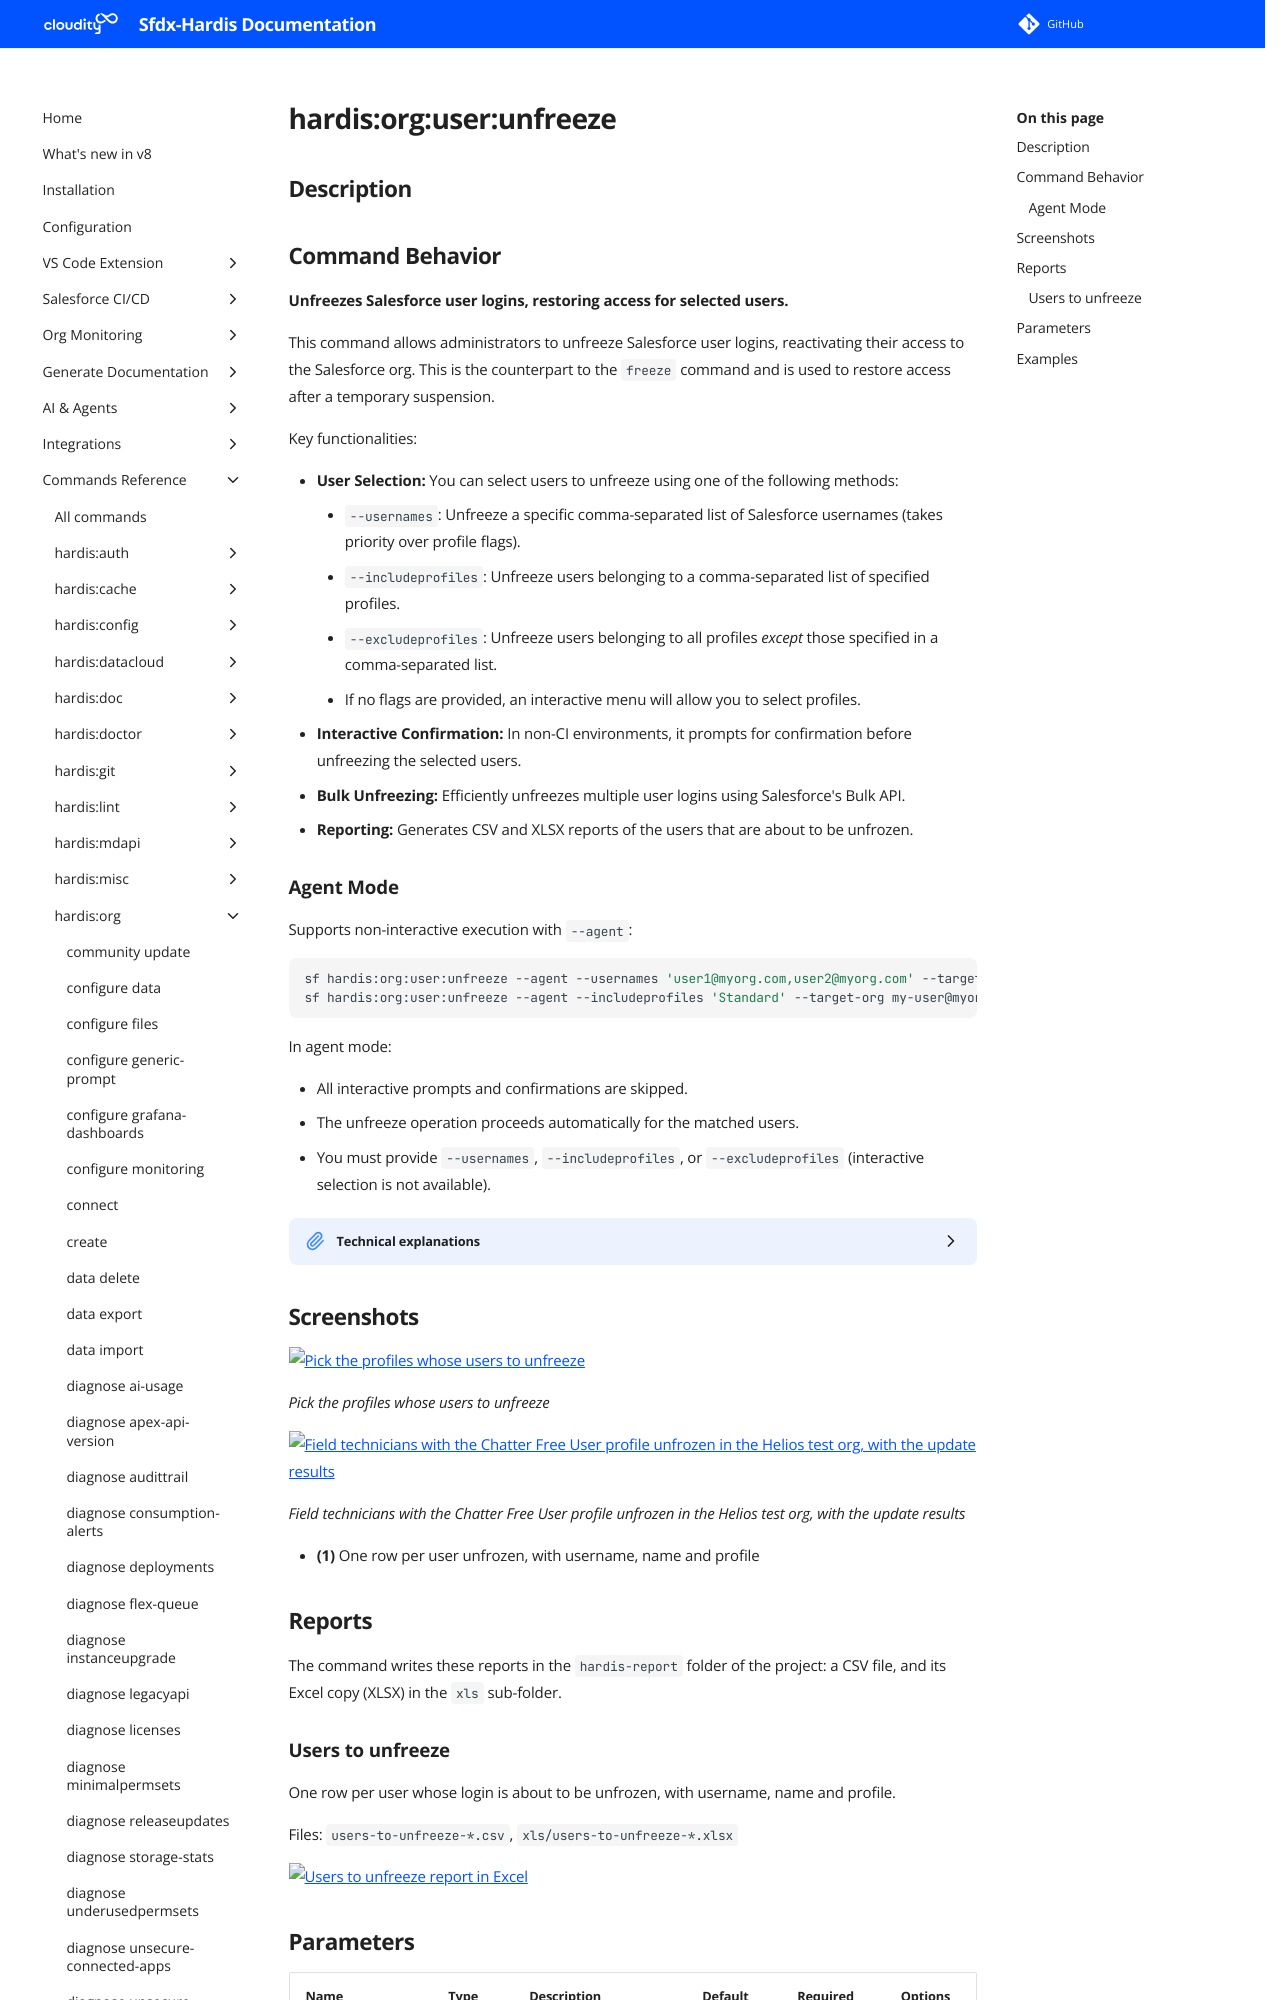

repository: hardisgroupcom/sfdx-hardis · page: hardis/org/user/unfreeze/index.html · generator: mkdocs

---
title: "hardis:org:user:unfreeze - Unfreeze user logins"
description: "Unfreezes Salesforce user logins, restoring access for selected users."
---
<!-- This file has been generated with command 'sf hardis:doc:plugin:generate'. Please do not update it manually or it may be overwritten -->
# hardis:org:user:unfreeze

## Description


## Command Behavior

**Unfreezes Salesforce user logins, restoring access for selected users.**

This command allows administrators to unfreeze Salesforce user logins, reactivating their access to the Salesforce org. This is the counterpart to the `freeze` command and is used to restore access after a temporary suspension.

Key functionalities:

- **User Selection:** You can select users to unfreeze using one of the following methods:
  - `--usernames`: Unfreeze a specific comma-separated list of Salesforce usernames (takes priority over profile flags).
  - `--includeprofiles`: Unfreeze users belonging to a comma-separated list of specified profiles.
  - `--excludeprofiles`: Unfreeze users belonging to all profiles *except* those specified in a comma-separated list.
  - If no flags are provided, an interactive menu will allow you to select profiles.
- **Interactive Confirmation:** In non-CI environments, it prompts for confirmation before unfreezing the selected users.
- **Bulk Unfreezing:** Efficiently unfreezes multiple user logins using Salesforce's Bulk API.
- **Reporting:** Generates CSV and XLSX reports of the users that are about to be unfrozen.

### Agent Mode

Supports non-interactive execution with `--agent`:

```sh
sf hardis:org:user:unfreeze --agent --usernames 'user1@myorg.com,user2@myorg.com' --target-org my-user@myorg.com
sf hardis:org:user:unfreeze --agent --includeprofiles 'Standard' --target-org my-user@myorg.com
```

In agent mode:

- All interactive prompts and confirmations are skipped.
- The unfreeze operation proceeds automatically for the matched users.
- You must provide `--usernames`, `--includeprofiles`, or `--excludeprofiles` (interactive selection is not available).

<details markdown="1">
<summary>Technical explanations</summary>

The command's technical implementation involves:

- **SOQL Queries (Bulk API):** When `--usernames` is provided, users are queried directly by username. Otherwise, it queries the `User` and `Profile` objects to identify active users based on the provided profile filters. It then queries the `UserLogin` object to find frozen login sessions for these users.
- **Interactive Prompts:** Uses the `prompts` library to guide the user through profile selection and to confirm the unfreezing operation.
- **Bulk Update:** It constructs an array of `UserLogin` records with their `Id` and `IsFrozen` set to `false`, then uses `bulkUpdate` to perform the mass update operation on the Salesforce org.
- **Reporting:** It uses `generateReports` to create CSV and XLSX files containing details of the users to be unfrozen.
- **Logging:** Provides clear messages about the number of users found and the success of the unfreezing process.
</details>
